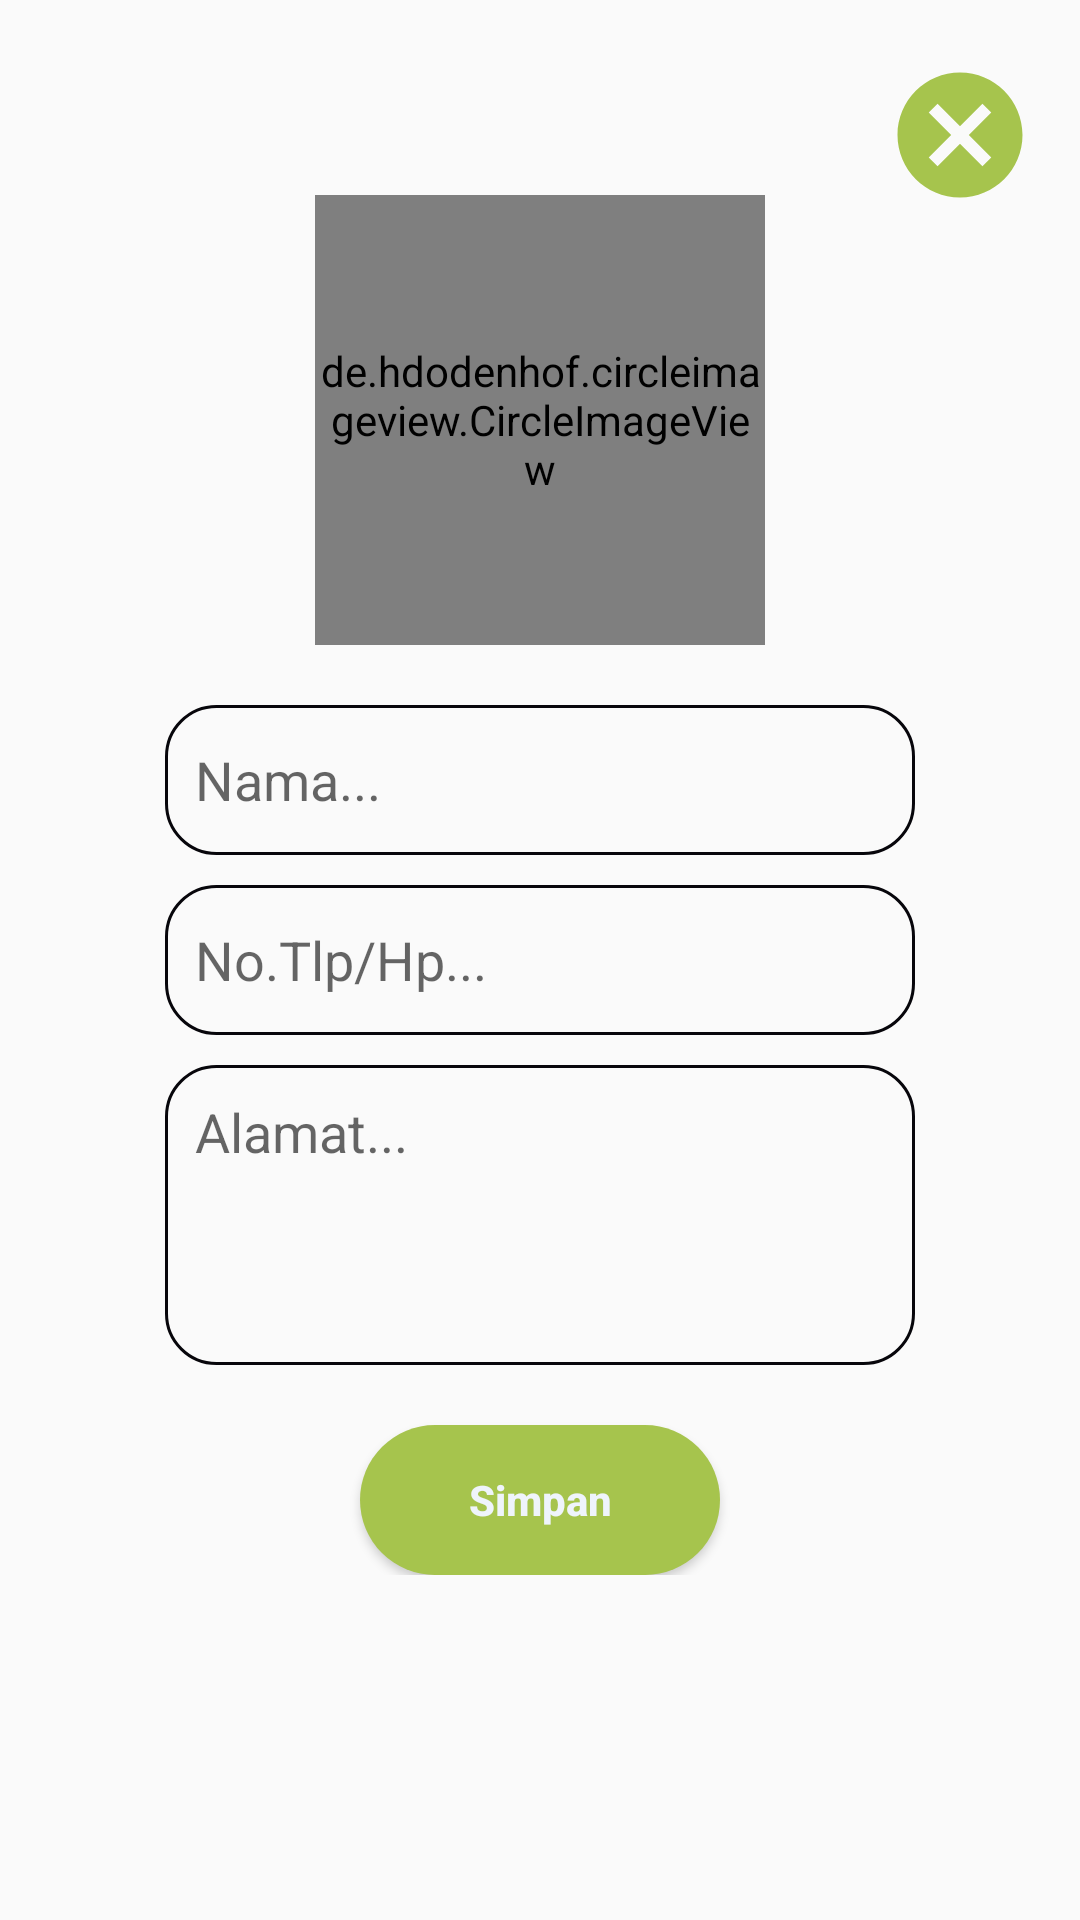

Layout XML and referenced resources for this Android screen:
<!-- AndroidManifest.xml: application theme NoAppTheme -->
<!-- res/layout/dialog_edit_profil.xml -->
<?xml version="1.0" encoding="utf-8"?>
<RelativeLayout xmlns:android="http://schemas.android.com/apk/res/android"
              android:orientation="vertical"
                android:padding="15dp"
              android:layout_width="match_parent"
              android:layout_height="match_parent">

    <ImageView
            android:id="@+id/btn_batal"
            android:src="@drawable/batal"
            android:layout_alignParentEnd="true"
            android:layout_marginTop="5dp"
            android:layout_width="50dp"
            android:layout_height="50dp"/>
    <de.hdodenhof.circleimageview.CircleImageView
            android:src="@drawable/account"
            android:layout_width="150dp"
            android:layout_height="150dp"
            android:layout_marginTop="50dp"
            android:id="@+id/FotoProfil"
    android:layout_centerHorizontal="true"/>

    <LinearLayout
            android:layout_marginTop="160dp"
            android:layout_marginStart="90dp"
            android:orientation="vertical"
            android:layout_width="match_parent"
            android:layout_height="wrap_content">
        <ImageView
                android:id="@+id/tambahFoto"
                android:src="@drawable/plus"
                android:layout_gravity="center_horizontal"
                android:layout_marginTop="5dp"
                android:layout_width="50dp"
                android:layout_height="50dp"/>

    </LinearLayout>


    <LinearLayout
            android:layout_below="@+id/FotoProfil"
            android:layout_centerInParent="true"
            android:orientation="vertical"
            android:layout_marginHorizontal="40dp"
            android:layout_width="match_parent"
            android:layout_height="wrap_content">
        <EditText
                android:layout_marginTop="20dp"
                android:id="@+id/nama"
                android:background="@drawable/edittext"
                android:hint="Nama..."
                android:padding="10dp"
                android:layout_width="match_parent"
                android:layout_height="50dp"
                android:textColor="@color/lumut"
                android:textSize="18sp"/>
        <EditText
                android:layout_marginTop="10dp"
                android:id="@+id/tlp"
                android:background="@drawable/edittext"
                android:hint="No.Tlp/Hp..."
                android:padding="10dp"
                android:layout_width="match_parent"
                android:layout_height="50dp"
                android:textColor="@color/lumut"
                android:textSize="18sp"/>

        <EditText
                android:layout_marginTop="10dp"
                android:id="@+id/alamat"
                android:background="@drawable/edittext"
                android:hint="Alamat..."
                android:gravity="top"
                android:padding="10dp"
                android:layout_width="match_parent"
                android:layout_height="100dp"
                android:textColor="@color/lumut"
                android:textSize="18sp"/>
        <Button
                android:id="@+id/addprofil"
                android:text="Simpan"
                android:textColor="@color/white"
                android:textStyle="bold"
                android:textAllCaps="false"
                android:layout_gravity="center_horizontal"
                android:layout_marginTop="20dp"
                android:background="@drawable/button"
                android:layout_width="120dp"
                android:layout_height="50dp"/>
    </LinearLayout>

</RelativeLayout>
<!-- resources referenced by this layout -->
<resources>
  <color name="lumut">#a6c44d</color>
  <color name="white">#eff4fb</color>
  <!-- drawable batal (drawable) -->
  <vector android:height="24dp" android:tint="@color/lumut"
      android:viewportHeight="24.0" android:viewportWidth="24.0"
      android:width="24dp" xmlns:android="http://schemas.android.com/apk/res/android">
      <path android:fillColor="#FF000000" android:pathData="M12,2C6.47,2 2,6.47 2,12s4.47,10 10,10 10,-4.47 10,-10S17.53,2 12,2zM17,15.59L15.59,17 12,13.41 8.41,17 7,15.59 10.59,12 7,8.41 8.41,7 12,10.59 15.59,7 17,8.41 13.41,12 17,15.59z"/>
  </vector>
  <!-- drawable button (drawable) -->
  <?xml version="1.0" encoding="utf-8"?>
  <shape xmlns:android="http://schemas.android.com/apk/res/android"
         android:shape="rectangle">
  
  <solid android:color="@color/lumut"/>
  <corners android:radius="80px"/>
  </shape>
  <!-- drawable edittext (drawable) -->
  <?xml version="1.0" encoding="utf-8"?>
  <shape xmlns:android="http://schemas.android.com/apk/res/android"
         android:shape="rectangle">
  
      <solid android:color="@android:color/transparent"/>
      <corners android:radius="50px"/>
      <stroke
              android:color="@color/black"
              android:width="1dp"
      />
  </shape>
  <style name="NoAppTheme" parent="Theme.AppCompat.Light.NoActionBar">
          
          <item name="colorPrimary">@color/lumut</item>
          <item name="colorPrimaryDark">@color/abuabu</item>
          <item name="colorAccent">@color/white</item>
      </style>
  <color name="black">#07060b</color>
  <color name="abuabu">#65575B63</color>
</resources>
